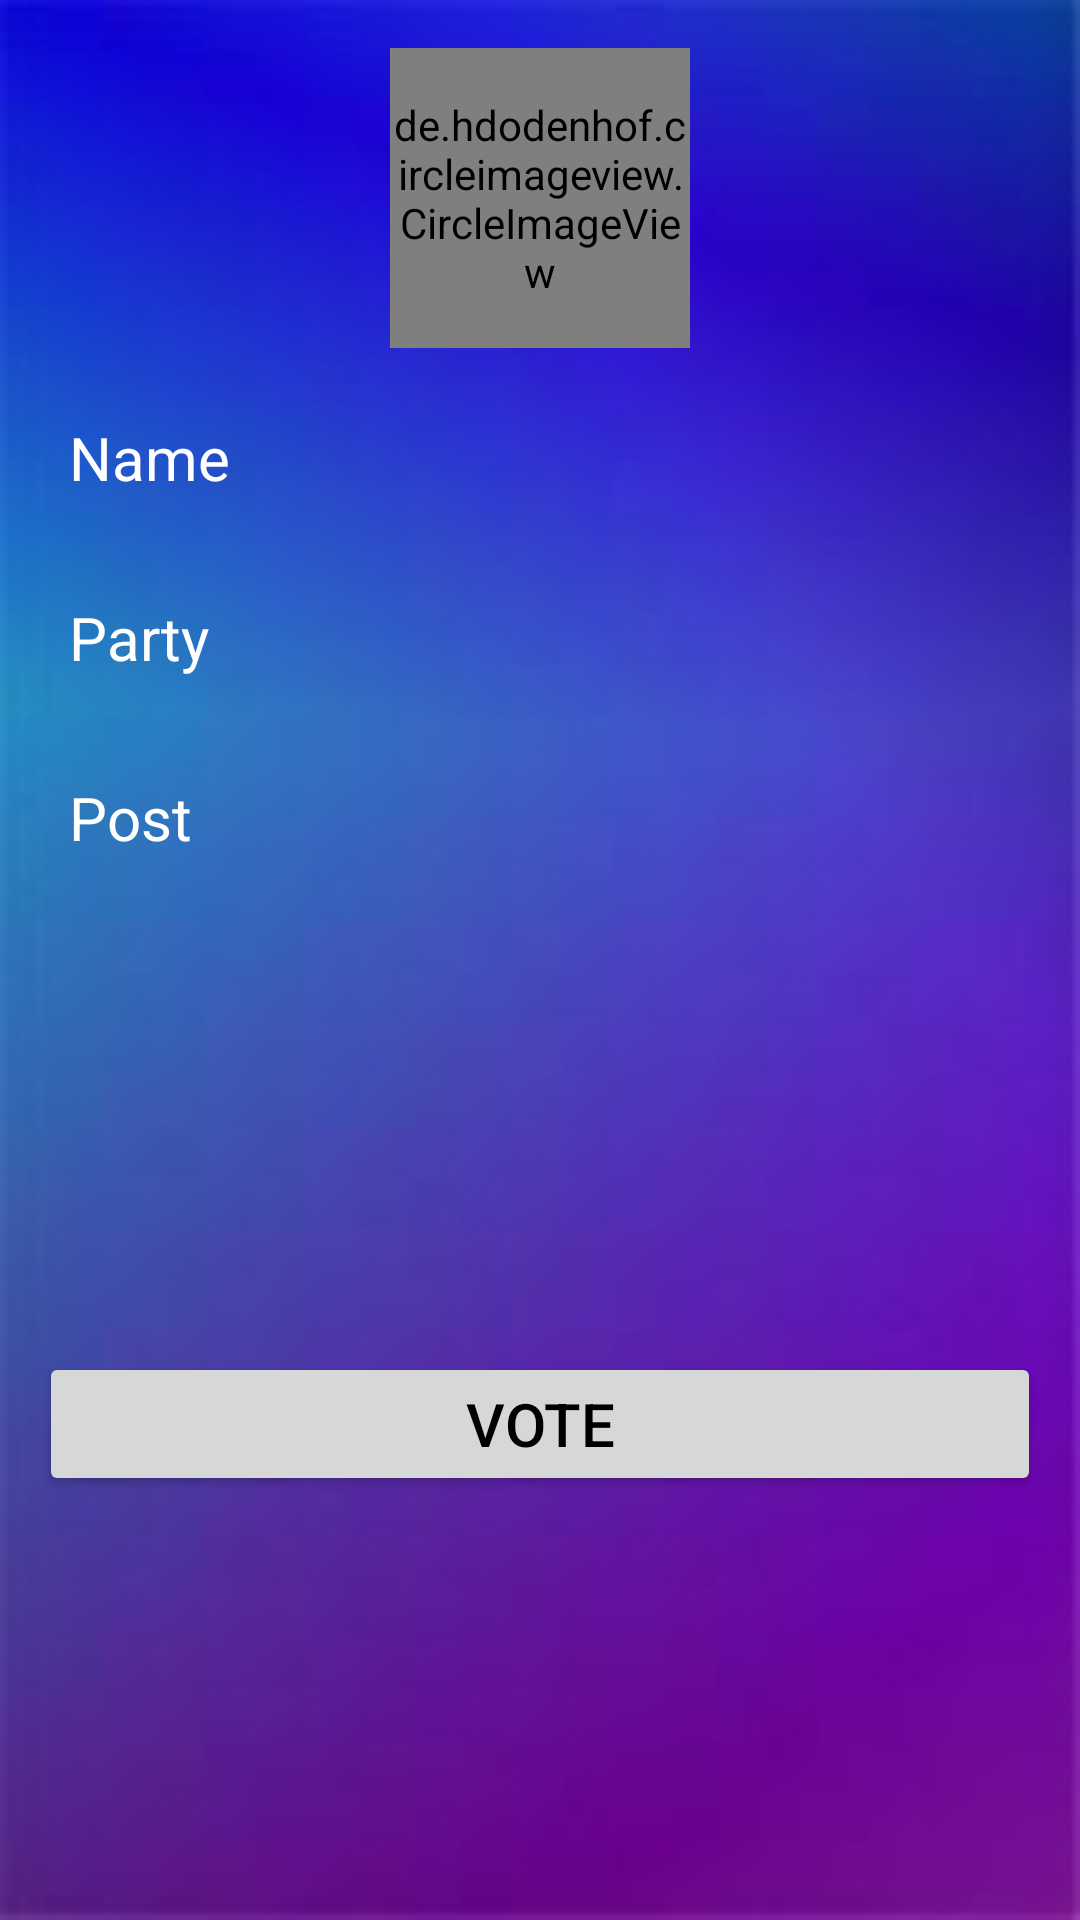

The Android layout XML behind this screen, and the referenced resources:
<!-- AndroidManifest.xml: application theme AppTheme_two -->
<!-- res/layout/activity_voting.xml -->
<?xml version="1.0" encoding="utf-8"?>
<androidx.constraintlayout.widget.ConstraintLayout xmlns:android="http://schemas.android.com/apk/res/android"
    xmlns:app="http://schemas.android.com/apk/res-auto"
    xmlns:tools="http://schemas.android.com/tools"
    android:layout_width="match_parent"
    android:layout_height="match_parent"
    android:background="@drawable/background1"
    tools:context=".activities.VotingActivity">

    <de.hdodenhof.circleimageview.CircleImageView
        android:id="@+id/img"
        android:layout_width="100dp"
        android:layout_height="100dp"
        android:layout_marginStart="16dp"
        android:layout_marginTop="16dp"
        android:layout_marginEnd="16dp"
        android:src="@drawable/profile2"
        app:layout_constraintEnd_toEndOf="parent"
        app:layout_constraintStart_toStartOf="parent"
        app:layout_constraintTop_toTopOf="parent" />

    <TextView
        android:id="@+id/name"
        android:layout_width="match_parent"
        android:layout_height="wrap_content"
        android:padding="10dp"
        android:text="Name"
        android:textSize="20sp"
        android:layout_margin="13dp"
        android:textColor="@color/whiteColor"
        app:layout_constraintEnd_toEndOf="@+id/img"
        app:layout_constraintStart_toStartOf="@+id/img"
        app:layout_constraintTop_toBottomOf="@+id/img" />

    <TextView
        android:id="@+id/party"
        android:layout_width="match_parent"
        android:layout_height="wrap_content"
        android:padding="10dp"
        android:text="Party"
        android:textSize="20sp"
        android:textColor="@color/whiteColor"
        android:layout_margin="13dp"
        app:layout_constraintEnd_toEndOf="@+id/name"
        app:layout_constraintStart_toStartOf="@+id/name"
        app:layout_constraintTop_toBottomOf="@+id/name" />

    <TextView
        android:id="@+id/post"
        android:layout_width="match_parent"
        android:layout_height="wrap_content"
        android:padding="10dp"
        android:text="Post"
        android:textSize="20sp"
        android:textColor="@color/whiteColor"
        android:layout_margin="13dp"
        app:layout_constraintEnd_toEndOf="@+id/party"
        app:layout_constraintStart_toStartOf="@+id/party"
        app:layout_constraintTop_toBottomOf="@+id/party" />

        <Button
            android:id="@+id/voteBtn"
            android:layout_width="match_parent"
            android:layout_height="wrap_content"
            android:layout_marginStart="13dp"
            android:layout_marginTop="13dp"
            android:layout_marginEnd="13dp"
            android:padding="10dp"
            android:text="Vote"
            android:textSize="20sp"
            android:textColor="@color/blackColor"
            app:layout_constraintBottom_toBottomOf="parent"
            app:layout_constraintEnd_toEndOf="@+id/post"
            app:layout_constraintStart_toStartOf="@+id/post"
            app:layout_constraintTop_toBottomOf="@+id/post" />

</androidx.constraintlayout.widget.ConstraintLayout>
<!-- resources referenced by this layout -->
<resources>
  <color name="blackColor">#000</color>
  <color name="whiteColor">#fff</color>
  <!-- drawable background1: jpeg bitmap (drawable, 2322 bytes) -->
  <style name="AppTheme_two" parent="Theme.AppCompat.Light.NoActionBar">
          
          <item name="colorPrimary">@color/colorPrimary</item>
          <item name="colorPrimaryDark">@color/colorPrimaryDark</item>
          <item name="colorAccent">@color/colorAccent</item>
  
      </style>
  <color name="colorPrimary">#6200EE</color>
  <color name="colorPrimaryDark">#3700B3</color>
  <color name="colorAccent">#03DAC5</color>
</resources>
